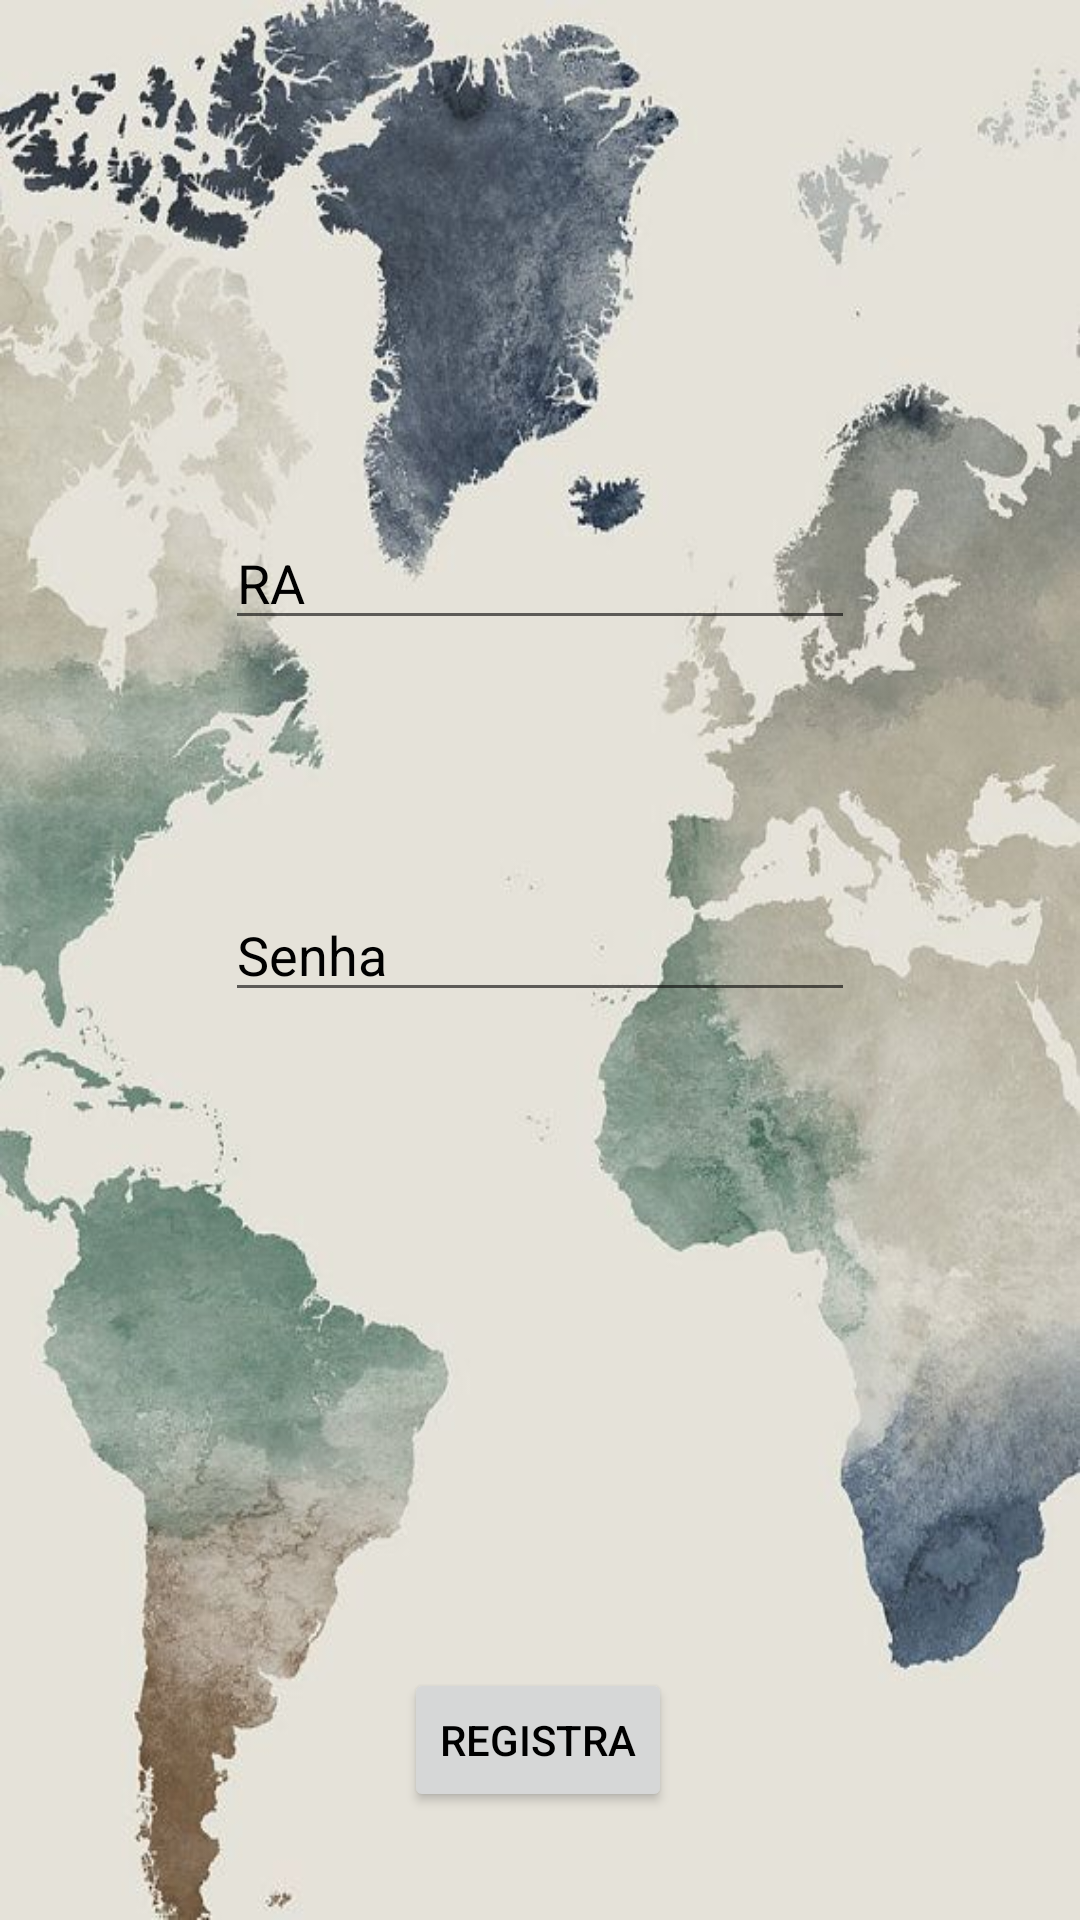

The Android layout XML behind this screen, and the referenced resources:
<!-- AndroidManifest.xml: application theme Theme.Qrcodeproject -->
<!-- res/layout/activity_cadastro.xml -->
<?xml version="1.0" encoding="utf-8"?>
<androidx.constraintlayout.widget.ConstraintLayout xmlns:android="http://schemas.android.com/apk/res/android"
    xmlns:app="http://schemas.android.com/apk/res-auto"
    xmlns:tools="http://schemas.android.com/tools"
    android:layout_width="match_parent"
    android:layout_height="match_parent"
    tools:context=".cadastro">

    <Button
        android:id="@+id/button"
        android:layout_width="wrap_content"
        android:layout_height="wrap_content"
        android:layout_marginTop="556dp"
        android:text="Registra"
        app:layout_constraintEnd_toEndOf="parent"
        app:layout_constraintHorizontal_bias="0.498"
        app:layout_constraintStart_toStartOf="parent"
        app:layout_constraintTop_toTopOf="parent" />

    <EditText
        android:id="@+id/textView"
        android:layout_width="wrap_content"
        android:layout_height="wrap_content"
        android:layout_marginTop="172dp"
        android:ems="10"
        android:inputType="textPersonName"
        android:text="RA"
        app:layout_constraintEnd_toEndOf="parent"
        app:layout_constraintStart_toStartOf="parent"
        app:layout_constraintTop_toTopOf="parent"  />

    <EditText
        android:id="@+id/textView2"
        android:layout_width="wrap_content"
        android:layout_height="wrap_content"
        android:layout_marginTop="296dp"
        android:ems="10"
        android:inputType="textPersonName"
        android:text="Senha"
        app:layout_constraintEnd_toEndOf="parent"
        app:layout_constraintStart_toStartOf="parent"
        app:layout_constraintTop_toTopOf="parent"  />
</androidx.constraintlayout.widget.ConstraintLayout>
<!-- resources referenced by this layout -->
<resources>
  <style name="Theme.Qrcodeproject" parent="Theme.MaterialComponents.DayNight.DarkActionBar">
          
          <item name="colorPrimary">@color/purple_500</item>
          <item name="colorPrimaryVariant">@color/purple_700</item>
          <item name="colorOnPrimary">@color/white</item>
          
          <item name="colorSecondary">@color/teal_200</item>
          <item name="colorSecondaryVariant">@color/teal_700</item>
          <item name="colorOnSecondary">@color/black</item>
          
          <item name="android:statusBarColor">?attr/colorPrimaryVariant</item>
          
          <item name="android:windowBackground">@drawable/day_background</item>
          <item name="android:textColorPrimary">@color/black</item>
          <item name="android:textColorHint">@color/black</item>
  
      </style>
  <color name="purple_500">#FF6200EE</color>
  <color name="purple_700">#FF3700B3</color>
  <color name="white">#FFFFFFFF</color>
  <color name="teal_200">#FF03DAC5</color>
  <color name="teal_700">#FF018786</color>
  <color name="black">#FF000000</color>
  <!-- drawable day_background: png bitmap (drawable, 58767 bytes) -->
</resources>
